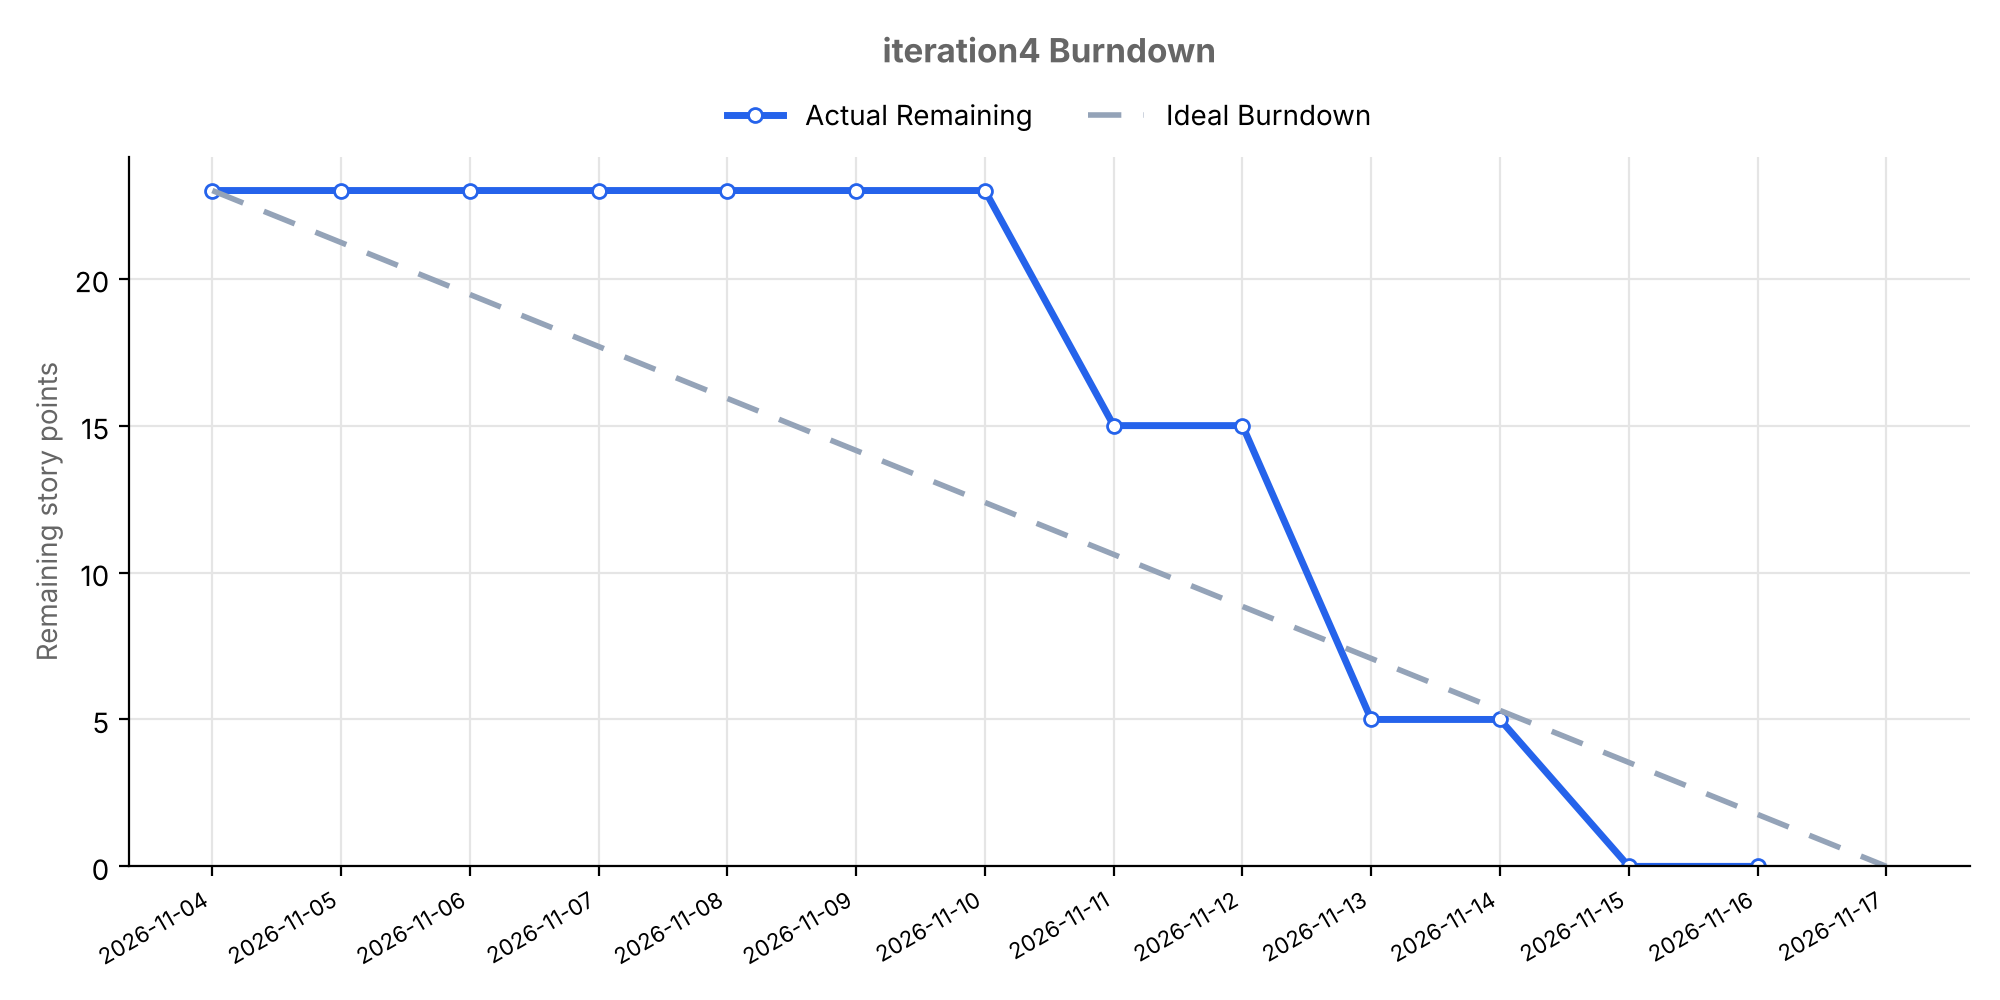

Source data for this figure (header and first rows):
date, remaining_points
2026-11-04, 23
2026-11-05, 23
2026-11-06, 23
2026-11-07, 23
2026-11-08, 23
2026-11-09, 23
2026-11-10, 23
2026-11-11, 15
2026-11-12, 15
2026-11-13, 5
2026-11-14, 5
2026-11-15, 0
2026-11-16, 0
